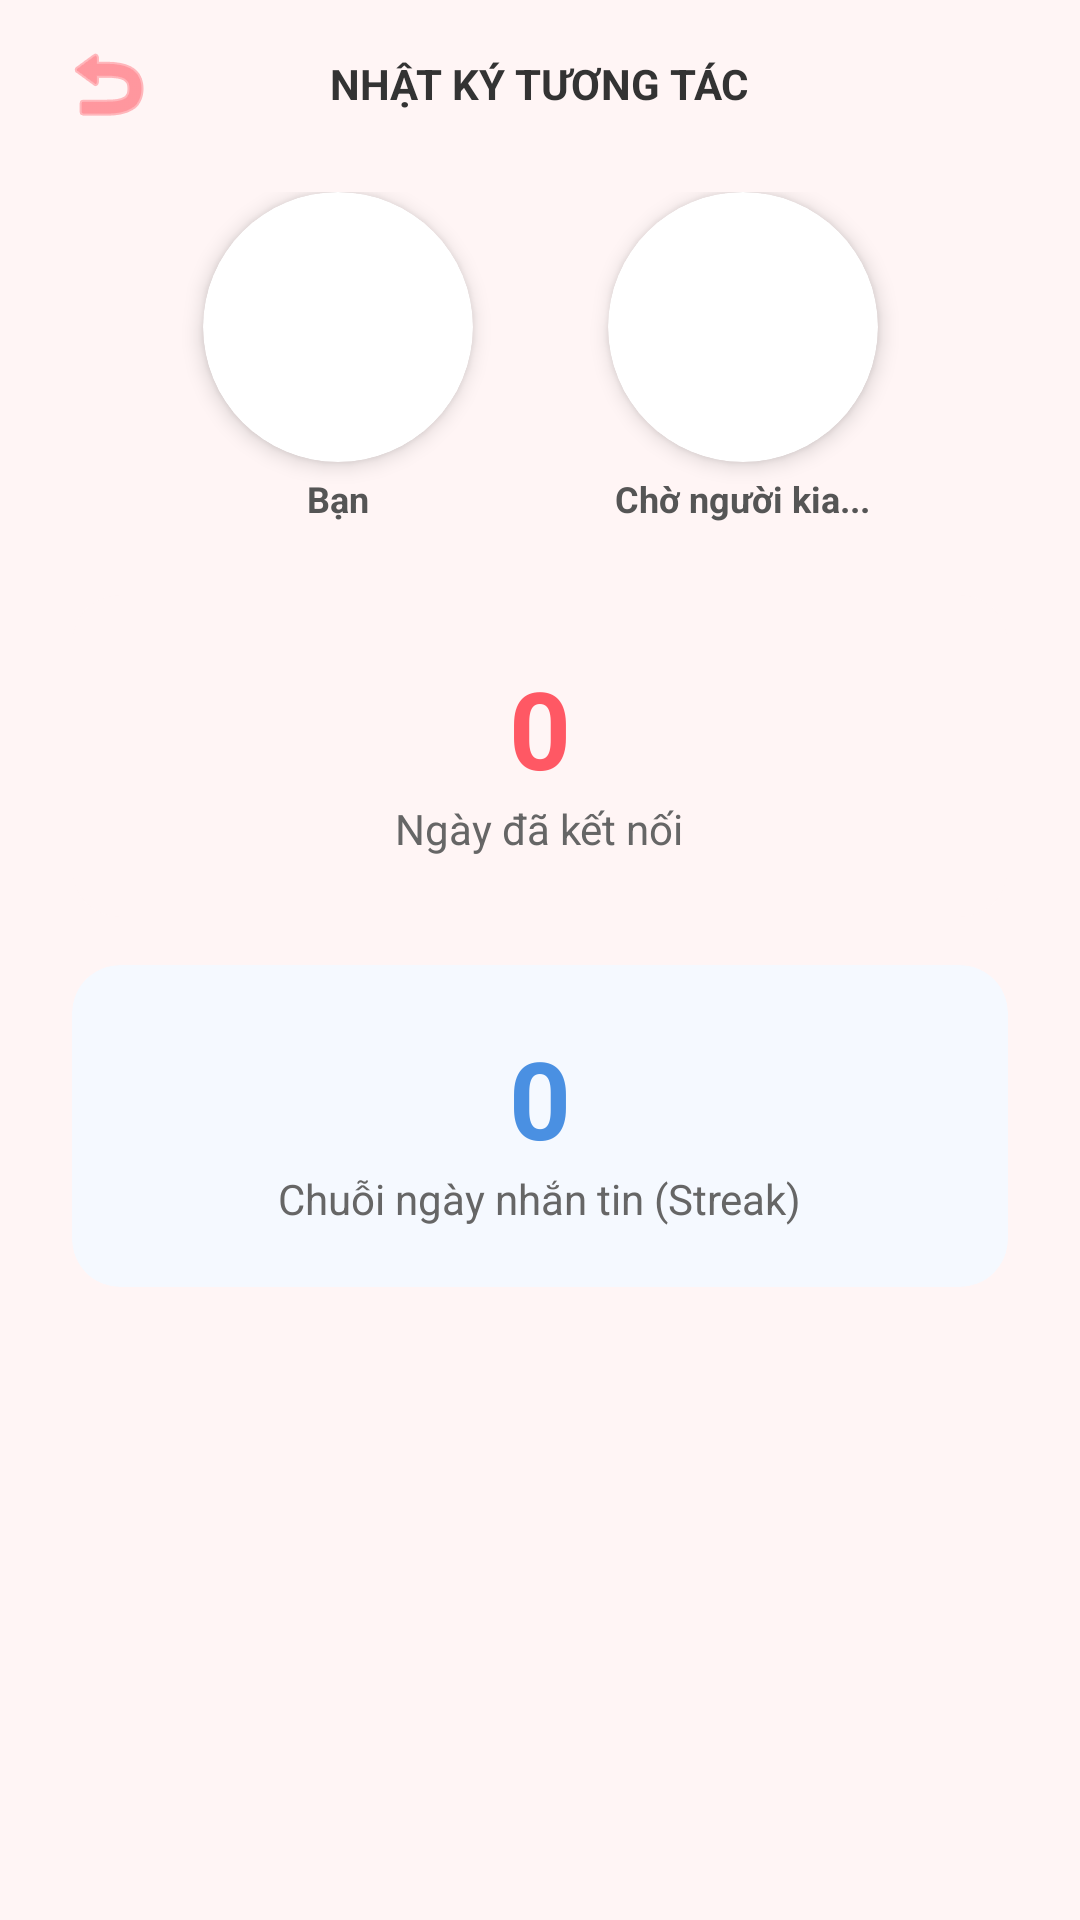

This screen was rendered from an Android layout file. Write that file and the resources it references.
<!-- AndroidManifest.xml: application theme Theme.FatBlur -->
<!-- res/layout/activity_interaction_diary.xml -->
<?xml version="1.0" encoding="utf-8"?>
<LinearLayout xmlns:android="http://schemas.android.com/apk/res/android"
    xmlns:app="http://schemas.android.com/apk/res-auto"
    android:layout_width="match_parent"
    android:layout_height="match_parent"
    android:background="#FFF5F5"
    android:orientation="vertical">

    <RelativeLayout
        android:layout_width="match_parent"
        android:layout_height="56dp"
        android:paddingHorizontal="16dp">
        <ImageButton
            android:id="@+id/btnBack"
            android:layout_width="40dp"
            android:layout_height="40dp"
            android:layout_centerVertical="true"
            android:background="?attr/selectableItemBackgroundBorderless"
            android:src="@android:drawable/ic_menu_revert"
            app:tint="#FF5864" />
        <TextView
            android:layout_width="wrap_content"
            android:layout_height="wrap_content"
            android:layout_centerInParent="true"
            android:text="NHẬT KÝ TƯƠNG TÁC"
            android:textStyle="bold"
            android:textColor="#333333"/>
    </RelativeLayout>

    <androidx.constraintlayout.widget.ConstraintLayout
        android:id="@+id/clAvatars"
        android:layout_width="match_parent"
        android:layout_height="wrap_content"
        android:layout_marginTop="8dp"
        android:paddingBottom="24dp"
        app:layout_constraintTop_toBottomOf="@id/rlHeader">

        <androidx.cardview.widget.CardView
            android:id="@+id/cvMyAvatar"
            android:layout_width="90dp"
            android:layout_height="90dp"
            app:cardCornerRadius="45dp"
            app:cardElevation="4dp"
            app:layout_constraintHorizontal_chainStyle="packed"
            app:layout_constraintLeft_toLeftOf="parent"
            app:layout_constraintRight_toLeftOf="@+id/ivHeart"
            app:layout_constraintTop_toTopOf="parent">
            <ImageView
                android:id="@+id/ivMyAvatar"
                android:layout_width="match_parent"
                android:layout_height="match_parent"
                android:scaleType="centerCrop"
                android:src="@drawable/default_avatar" />
        </androidx.cardview.widget.CardView>
        <TextView
            android:id="@+id/txtMyNameHeader"
            android:layout_width="wrap_content"
            android:layout_height="wrap_content"
            android:text="Bạn"
            android:textColor="#555555"
            android:textSize="12sp"
            android:textStyle="bold"
            android:layout_marginTop="4dp"
            app:layout_constraintTop_toBottomOf="@id/cvMyAvatar"
            app:layout_constraintLeft_toLeftOf="@id/cvMyAvatar"
            app:layout_constraintRight_toRightOf="@id/cvMyAvatar"/>

        <ImageView
            android:id="@+id/ivHeart"
            android:layout_width="45dp"
            android:layout_height="45dp"
            android:src="@drawable/icon_heart"
            app:tint="#FF5864"
            app:layout_constraintBottom_toBottomOf="@+id/cvMyAvatar"
            app:layout_constraintLeft_toRightOf="@+id/cvMyAvatar"
            app:layout_constraintRight_toLeftOf="@+id/cvPartnerAvatar"
            app:layout_constraintTop_toTopOf="@+id/cvMyAvatar" />

        <androidx.cardview.widget.CardView
            android:id="@+id/cvPartnerAvatar"
            android:layout_width="90dp"
            android:layout_height="90dp"
            app:cardCornerRadius="45dp"
            app:cardElevation="4dp"
            app:layout_constraintLeft_toRightOf="@+id/ivHeart"
            app:layout_constraintRight_toRightOf="parent"
            app:layout_constraintTop_toTopOf="parent">
            <ImageView
                android:id="@+id/ivPartnerAvatar"
                android:layout_width="match_parent"
                android:layout_height="match_parent"
                android:scaleType="centerCrop"
                android:src="@drawable/default_avatar" />
        </androidx.cardview.widget.CardView>
        <TextView
            android:id="@+id/txtPartnerNameHeader"
            android:layout_width="wrap_content"
            android:layout_height="wrap_content"
            android:text="Chờ người kia..."
            android:textColor="#555555"
            android:textSize="12sp"
            android:textStyle="bold"
            android:layout_marginTop="4dp"
            app:layout_constraintTop_toBottomOf="@id/cvPartnerAvatar"
            app:layout_constraintLeft_toLeftOf="@id/cvPartnerAvatar"
            app:layout_constraintRight_toRightOf="@id/cvPartnerAvatar"/>

    </androidx.constraintlayout.widget.ConstraintLayout>

    <LinearLayout
        android:layout_width="match_parent"
        android:layout_height="wrap_content"
        android:orientation="vertical"
        android:paddingHorizontal="24dp">

        <androidx.cardview.widget.CardView
            android:layout_width="match_parent"
            android:layout_height="wrap_content"
            app:cardCornerRadius="16dp"
            app:cardBackgroundColor="#FFF5F5"
            app:cardElevation="0dp"
            android:layout_marginBottom="16dp">
            <LinearLayout
                android:layout_width="match_parent"
                android:layout_height="wrap_content"
                android:padding="20dp"
                android:gravity="center"
                android:orientation="vertical">
                <TextView
                    android:id="@+id/txtConnectedDays"
                    android:layout_width="wrap_content"
                    android:layout_height="wrap_content"
                    android:text="0"
                    android:textSize="36sp"
                    android:textStyle="bold"
                    android:textColor="#FF5864"/>
                <TextView
                    android:layout_width="wrap_content"
                    android:layout_height="wrap_content"
                    android:text="Ngày đã kết nối"
                    android:textColor="#666666"
                    android:textSize="14sp"/>
            </LinearLayout>
        </androidx.cardview.widget.CardView>

        <androidx.cardview.widget.CardView
            android:layout_width="match_parent"
            android:layout_height="wrap_content"
            app:cardCornerRadius="16dp"
            app:cardBackgroundColor="#F5F9FF"
            app:cardElevation="0dp">
            <LinearLayout
                android:layout_width="match_parent"
                android:layout_height="wrap_content"
                android:padding="20dp"
                android:gravity="center"
                android:orientation="vertical">
                <TextView
                    android:id="@+id/txtChatStreak"
                    android:layout_width="wrap_content"
                    android:layout_height="wrap_content"
                    android:text="0"
                    android:textSize="36sp"
                    android:textStyle="bold"
                    android:textColor="#4A90E2"/>
                <TextView
                    android:layout_width="wrap_content"
                    android:layout_height="wrap_content"
                    android:text="Chuỗi ngày nhắn tin (Streak)"
                    android:textColor="#666666"
                    android:textSize="14sp"/>
            </LinearLayout>
        </androidx.cardview.widget.CardView>

    </LinearLayout>
</LinearLayout>
<!-- resources referenced by this layout -->
<resources>
  <style name="Theme.FatBlur" parent="Base.Theme.FatBlur" />
  <style name="Base.Theme.FatBlur" parent="Theme.Material3.DayNight.NoActionBar">
          
          
      </style>
</resources>
